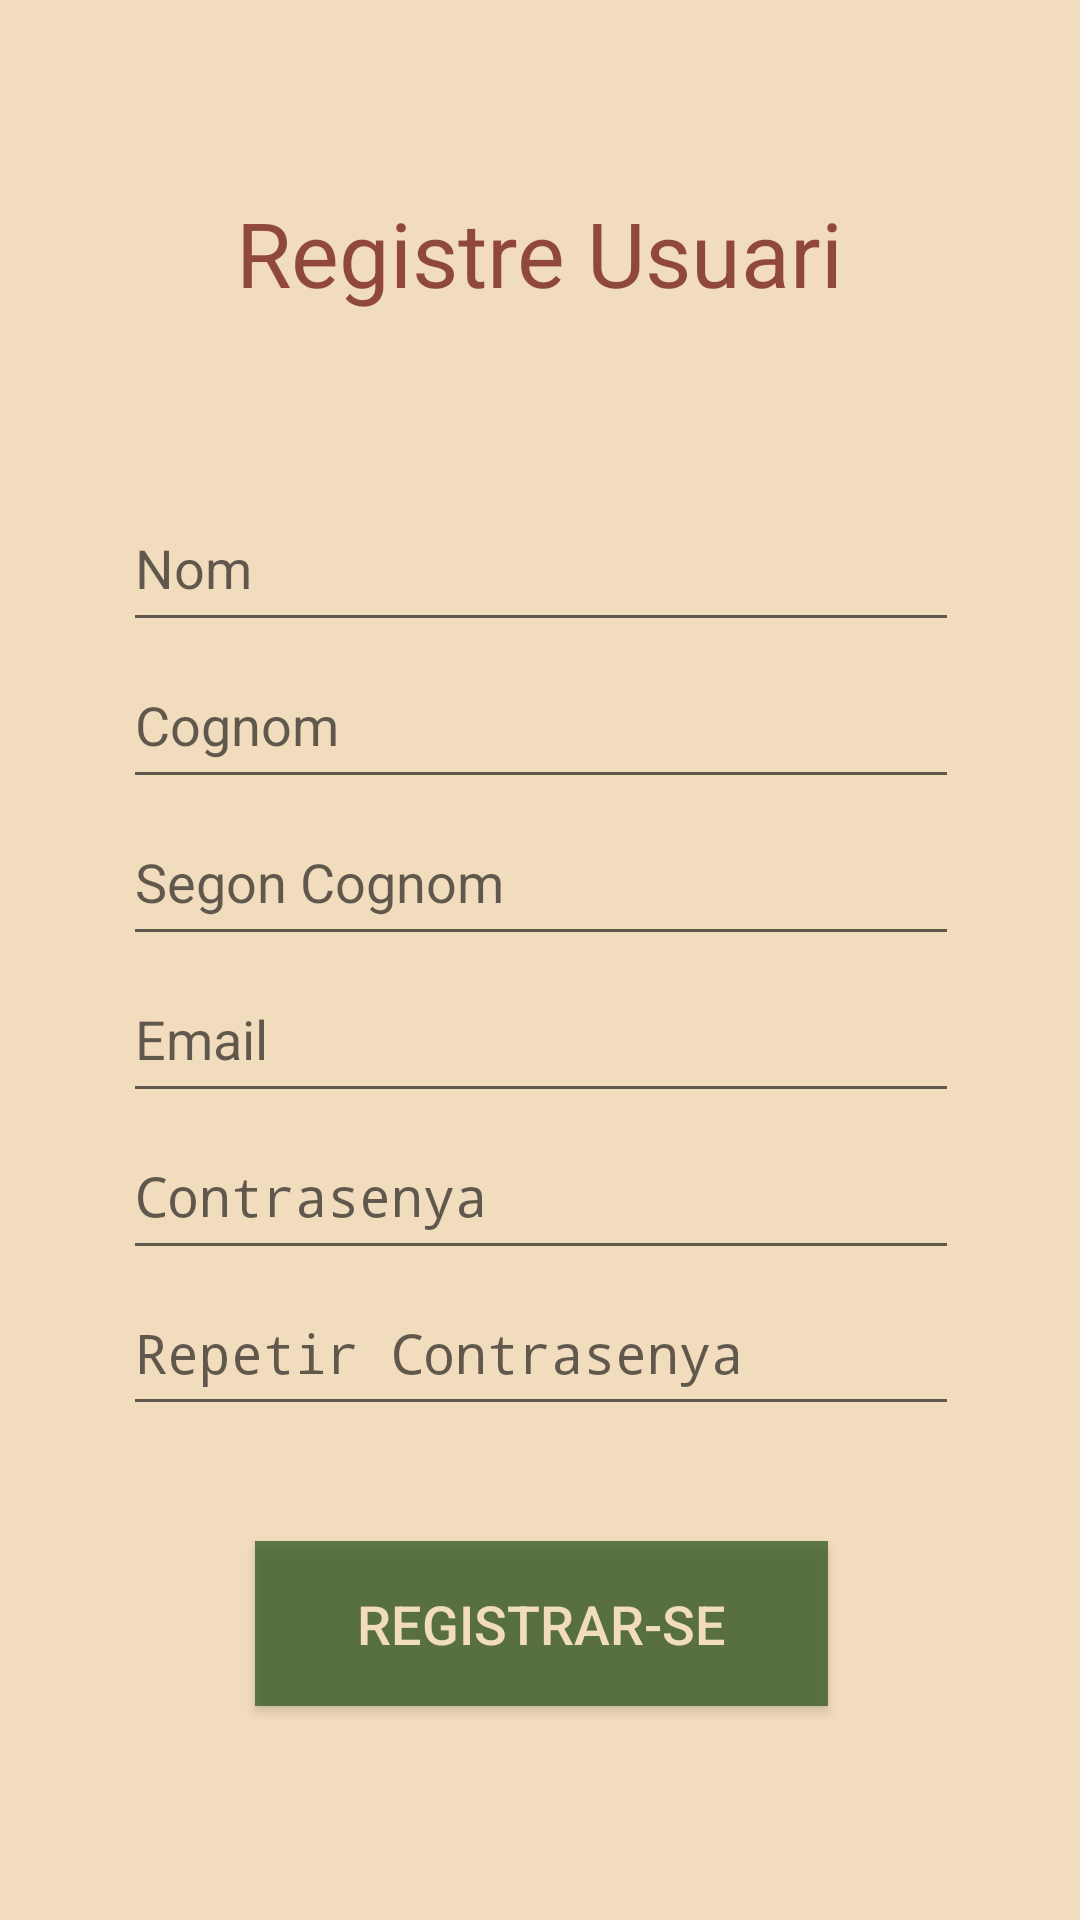

This screen was rendered from an Android layout file. Write that file and the resources it references.
<!-- AndroidManifest.xml: application theme Theme.AppCompat.Light.NoActionBar -->
<!-- res/layout/activity_registre2.xml -->
<?xml version="1.0" encoding="utf-8"?>
<androidx.constraintlayout.widget.ConstraintLayout xmlns:android="http://schemas.android.com/apk/res/android"
    xmlns:app="http://schemas.android.com/apk/res-auto"
    xmlns:tools="http://schemas.android.com/tools"
    android:layout_width="match_parent"
    android:layout_height="match_parent"
    android:background="#F1DCBD"
    tools:context=".RegistreActivity">

    <TextView
        android:id="@+id/textView3"
        android:layout_width="wrap_content"
        android:layout_height="wrap_content"
        android:layout_marginTop="64dp"
        android:text="Registre Usuari"
        android:textColor="#B76A0D0D"
        android:textSize="30sp"
        app:layout_constraintEnd_toEndOf="parent"
        app:layout_constraintStart_toStartOf="parent"
        app:layout_constraintTop_toTopOf="parent" />

    <LinearLayout
        android:layout_width="416dp"
        android:layout_height="421dp"
        android:orientation="vertical"
        app:layout_constraintBottom_toBottomOf="parent"
        app:layout_constraintEnd_toEndOf="parent"
        app:layout_constraintStart_toStartOf="parent"
        app:layout_constraintTop_toBottomOf="@+id/textView3">

        <LinearLayout
            android:layout_width="match_parent"
            android:layout_height="match_parent"
            android:layout_weight="1"
            android:orientation="horizontal">

            <Space
                android:layout_width="wrap_content"
                android:layout_height="wrap_content"
                android:layout_weight="1" />

            <EditText
                android:id="@+id/editText_registre_nom"
                android:layout_width="wrap_content"
                android:layout_height="match_parent"
                android:layout_weight="1"
                android:ems="10"
                android:hint="Nom"
                android:inputType="textPersonName"
                android:textColor="#D84E3625" />

            <Space
                android:layout_width="wrap_content"
                android:layout_height="wrap_content"
                android:layout_weight="1" />
        </LinearLayout>

        <LinearLayout
            android:layout_width="match_parent"
            android:layout_height="match_parent"
            android:layout_weight="1"
            android:orientation="horizontal">

            <Space
                android:layout_width="wrap_content"
                android:layout_height="wrap_content"
                android:layout_weight="1" />

            <EditText
                android:id="@+id/editText_registre_cognom"
                android:layout_width="wrap_content"
                android:layout_height="match_parent"
                android:layout_weight="1"
                android:ems="10"
                android:hint="Cognom"
                android:inputType="textPersonName"
                android:textColor="#D84E3625" />

            <Space
                android:layout_width="wrap_content"
                android:layout_height="wrap_content"
                android:layout_weight="1" />
        </LinearLayout>

        <LinearLayout
            android:layout_width="match_parent"
            android:layout_height="match_parent"
            android:layout_weight="1"
            android:orientation="horizontal">

            <Space
                android:layout_width="wrap_content"
                android:layout_height="match_parent"
                android:layout_weight="1" />

            <EditText
                android:id="@+id/editText_registre_cognom2"
                android:layout_width="wrap_content"
                android:layout_height="match_parent"
                android:layout_weight="1"
                android:ems="10"
                android:hint="Segon Cognom"
                android:inputType="textPersonName"
                android:textColor="#D84E3625" />

            <Space
                android:layout_width="wrap_content"
                android:layout_height="wrap_content"
                android:layout_weight="1" />
        </LinearLayout>

        <LinearLayout
            android:layout_width="match_parent"
            android:layout_height="match_parent"
            android:layout_weight="1"
            android:orientation="horizontal">

            <Space
                android:layout_width="wrap_content"
                android:layout_height="wrap_content"
                android:layout_weight="1" />

            <EditText
                android:id="@+id/editText_registre_mail"
                android:layout_width="wrap_content"
                android:layout_height="match_parent"
                android:layout_weight="1"
                android:ems="10"
                android:hint="Email"
                android:inputType="textEmailAddress"
                android:textColor="#D84E3625" />

            <Space
                android:layout_width="wrap_content"
                android:layout_height="wrap_content"
                android:layout_weight="1" />
        </LinearLayout>

        <LinearLayout
            android:layout_width="match_parent"
            android:layout_height="match_parent"
            android:layout_weight="1"
            android:orientation="horizontal">

            <Space
                android:layout_width="wrap_content"
                android:layout_height="wrap_content"
                android:layout_weight="1" />

            <EditText
                android:id="@+id/editText_registre_pass"
                android:layout_width="wrap_content"
                android:layout_height="match_parent"
                android:layout_weight="1"
                android:ems="10"
                android:hint="Contrasenya"
                android:inputType="textPassword"
                android:textColor="#D84E3625" />

            <Space
                android:layout_width="wrap_content"
                android:layout_height="wrap_content"
                android:layout_weight="1" />
        </LinearLayout>

        <LinearLayout
            android:layout_width="match_parent"
            android:layout_height="match_parent"
            android:layout_weight="1"
            android:orientation="horizontal">

            <Space
                android:layout_width="wrap_content"
                android:layout_height="wrap_content"
                android:layout_weight="1" />

            <EditText
                android:id="@+id/editText_registre_pass2"
                android:layout_width="wrap_content"
                android:layout_height="match_parent"
                android:layout_weight="1"
                android:ems="10"
                android:hint="Repetir Contrasenya"
                android:inputType="textPassword"
                android:textColor="#D84E3625" />

            <Space
                android:layout_width="wrap_content"
                android:layout_height="wrap_content"
                android:layout_weight="1" />
        </LinearLayout>

        <LinearLayout
            android:layout_width="match_parent"
            android:layout_height="match_parent"
            android:layout_weight="0.85"
            android:orientation="horizontal">

            <androidx.constraintlayout.widget.ConstraintLayout
                android:layout_width="match_parent"
                android:layout_height="match_parent">

                <Button
                    android:id="@+id/button_registre"
                    android:layout_width="191dp"
                    android:layout_height="55dp"
                    android:layout_marginTop="24dp"
                    android:background="#C83A5E26"
                    android:onClick="onClickRegistrar"
                    android:text="REGISTRAR-SE"
                    android:textColor="#F1DCBD"
                    android:textSize="18sp"
                    app:layout_constraintBottom_toBottomOf="parent"
                    app:layout_constraintEnd_toEndOf="parent"
                    app:layout_constraintStart_toStartOf="parent"
                    app:layout_constraintTop_toTopOf="parent" />
            </androidx.constraintlayout.widget.ConstraintLayout>
        </LinearLayout>
    </LinearLayout>
</androidx.constraintlayout.widget.ConstraintLayout>
<!-- resources referenced by this layout -->
<resources>

</resources>
